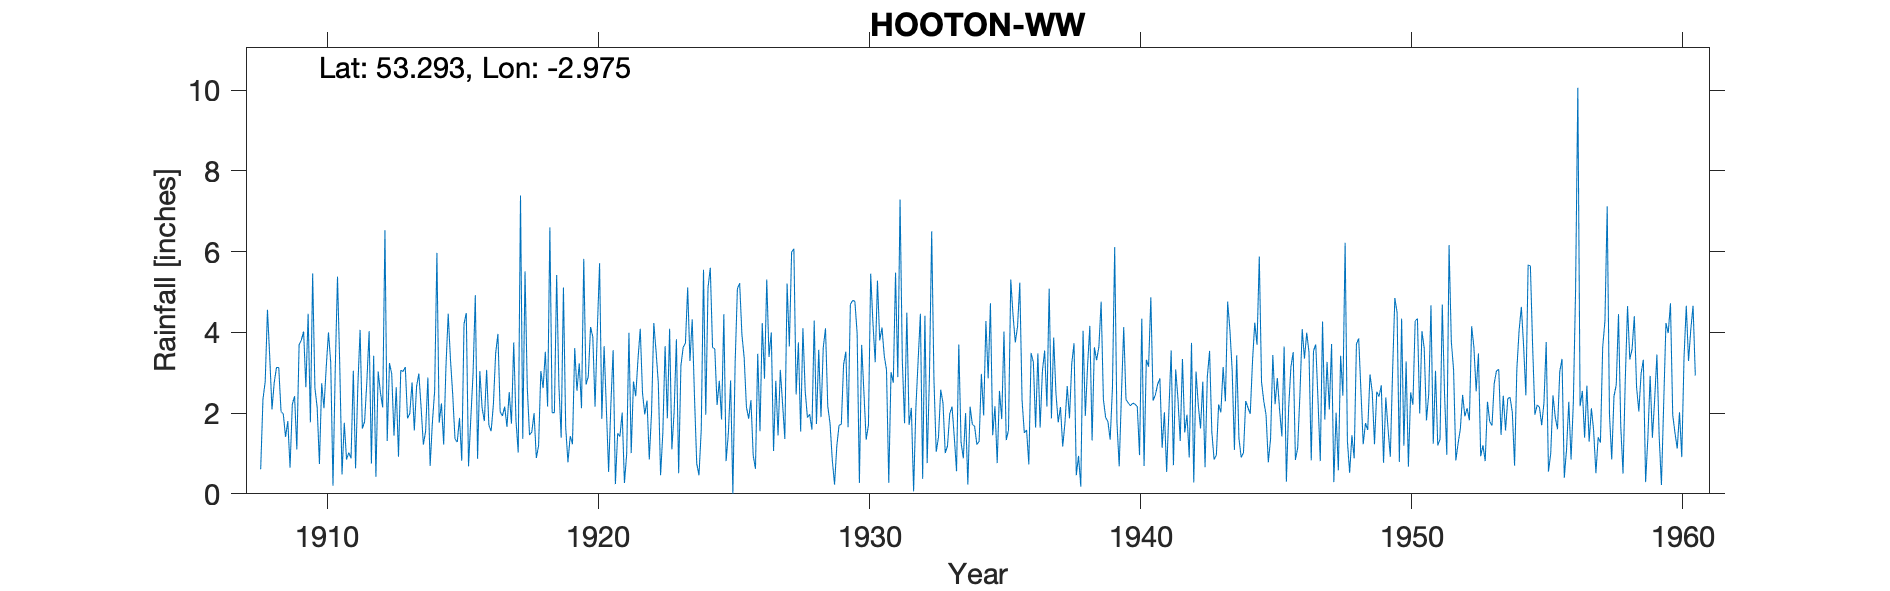

Data behind this chart, as committed beside it:
HOOTON-WW, , , , , , , , , , , , , , , , , , , , , , , 
Grid ref, SJ351778, Long, -2.975, Lat, 53.29, Elevation, 97, ft., , , , , , , , , , , , , , , 
Station no, 2783, , , , , , , , , , , , , , , , , , , , , , 
, 1900, 1901, 1902, 1903, 1904, 1905, 1906, 1907, 1908, 1909, 1910, 1911, 1912, 1913, 1914, 1915, 1916, 1917, 1918, 1919, 1920, 1921, 1922
January, , , , , , , , , 0.61, 1.8, 2.62, 0.48, 4.03, 2.64, 1.22, 3.33, 0.87, 2.16, 1.53, 2.68, 2.71, 3.56, 4.09
February, , , , , , , , , 2.34, 0.65, 2.14, 1.76, 0.75, 0.92, 1.55, 2.46, 3.04, 1.66, 2, 1.39, 2.9, 0.24, 2.5
March, , , , , , , , , 2.78, 2.22, 0.74, 0.85, 3.42, 3.06, 2.88, 1.36, 2.13, 2.52, 0.89, 5.11, 4.13, 1.5, 1.97
April, , , , , , , , , 4.56, 2.42, 2.74, 1.02, 0.42, 3.03, 0.69, 1.28, 1.8, 1.74, 1.19, 1.65, 3.89, 1.42, 2.31
May, , , , , , , , , 3.4, 1.1, 2.12, 0.88, 3.03, 3.14, 1.77, 1.88, 3.07, 3.75, 3.04, 0.78, 2.16, 2.01, 0.85
June, , , , , , , , , 2.09, 3.69, 3.13, 3.05, 2.51, 1.87, 2.55, 0.82, 1.7, 1.81, 2.62, 1.43, 4.06, 0.27, 2.01
July, , , , , , , , , 2.76, 3.81, 4, 0.63, 2.14, 1.99, 5.97, 4.21, 1.55, 1.02, 3.52, 1.23, 5.71, 0.99, 4.23
August, , , , , , , , , 3.13, 4.02, 3.25, 2.67, 6.53, 2.76, 1.76, 4.48, 2.22, 7.39, 2.16, 3.61, 1.86, 3.99, 3.53
September, , , , , , , , , 3.13, 2.64, 0.2, 4.06, 1.31, 1.57, 2.24, 0.68, 3.48, 1.36, 6.6, 2.55, 3.66, 1.01, 2.74
October, , , , , , , , , 2.04, 4.46, 3.08, 1.62, 3.24, 2.66, 1.22, 1.87, 3.96, 5.51, 2.01, 3.23, 2.12, 2.78, 0.46
November, , , , , , , , , 1.98, 1.77, 5.38, 1.79, 2.97, 2.98, 3.15, 2.98, 2.03, 2.63, 2.01, 2.12, 0.54, 2.42, 1.51
December, , , , , , , , , 1.41, 5.46, 3.17, 2.79, 1.44, 2.14, 4.46, 4.92, 1.93, 1.46, 5.42, 5.82, 2.21, 3.33, 3.66
Total, , , , , , , , , 30.23, 34.04, 32.57, 21.6, 31.79, 28.76, 29.46, 30.27, 27.78, 33.01, 32.99, 31.6, 35.95, 23.52, 29.86
NGR is Hooton Pumping Station. Altitudes…, , , , , , , , , , , , , , , , , , , , , , , 
1909  reading has a ? By the annual tota…, , , , , , , , , , , , , , , , , , , , , , , 
